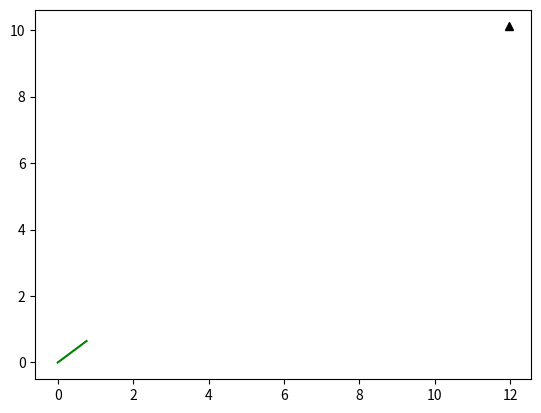

This chart was generated by the following Python code: (Note: this script raises an exception after producing the figure.)
#!/usr/bin/python
# -*- coding: utf-8 -*-
u"""
@brief: Path Planning Sample Code with Randamized Rapidly-Exploring Random Trees (RRT) 

@author: AtsushiSakai

@license: MIT

"""

import random
import math
import copy

class RRT():
    u"""
    Class for RRT Planning
    """

    def __init__(self, start, goal, obstacleList,randArea,expandDis=1.0,goalSampleRate=5,maxIter=500):
        u"""
        Setting Parameter

        start:Start Position [x,y]
        goal:Goal Position [x,y]
        obstacleList:obstacle Positions [[x,y,size],...]
        randArea:Ramdom Samping Area [min,max]

        """
        self.start=Node(start[0],start[1])
        self.end=Node(goal[0],goal[1])
        self.minrand = randArea[0]
        self.maxrand = randArea[1]
        self.expandDis = expandDis
        self.goalSampleRate = goalSampleRate
        self.maxIter = maxIter

    def Planning(self,animation=True):
        u"""
        Pathplanning 

        animation: flag for animation on or off
        """

        self.nodeList = [self.start]
        while True:
            # Random Sampling
            if random.randint(0, 100) > self.goalSampleRate:
                rnd = [random.uniform(self.minrand, self.maxrand), random.uniform(self.minrand, self.maxrand)]
            else:
                rnd = [self.end.x, self.end.y]

            # Find nearest node
            nind = self.GetNearestListIndex(self.nodeList, rnd)
            # print(nind)

            # expand tree
            nearestNode =self.nodeList[nind]
            theta = math.atan2(rnd[1] - nearestNode.y, rnd[0] - nearestNode.x)

            newNode = copy.deepcopy(nearestNode)
            newNode.x += self.expandDis * math.cos(theta)
            newNode.y += self.expandDis * math.sin(theta)
            newNode.parent = nind

            if not self.__CollisionCheck(newNode, obstacleList):
                continue

            self.nodeList.append(newNode)

            # check goal
            dx = newNode.x - self.end.x
            dy = newNode.y - self.end.y
            d = math.sqrt(dx * dx + dy * dy)
            if d <= self.expandDis:
                print("Goal!!")
                break

            if animation:
                self.DrawGraph(rnd)

            
        path=[[self.end.x,self.end.y]]
        lastIndex = len(self.nodeList) - 1
        while self.nodeList[lastIndex].parent is not None:
            node = self.nodeList[lastIndex]
            path.append([node.x,node.y])
            lastIndex = node.parent
        path.append([self.start.x, self.start.y])

        return path

    def DrawGraph(self,rnd=None):
        import matplotlib.pyplot as plt
        plt.clf()
        if rnd is not None:
            plt.plot(rnd[0], rnd[1], "^k")
        for node in self.nodeList:
            if node.parent is not None:
                plt.plot([node.x, self.nodeList[node.parent].x], [node.y, self.nodeList[node.parent].y], "-g")
        for (x,y,size) in obstacleList:
            self.PlotCircle(x,y,size)

        plt.plot(self.start.x, self.start.y, "xr")
        plt.plot(self.end.x, self.end.y, "xr")
        plt.axis([-2, 15, -2, 15])
        plt.grid(True)
        plt.pause(0.01)

    def PlotCircle(self,x,y,size):
        deg=range(0,360,5)
        deg.append(0)
        xl=[x+size*math.cos(math.radians(d)) for d in deg]
        yl=[y+size*math.sin(math.radians(d)) for d in deg]
        plt.plot(xl, yl, "-k")

    def GetNearestListIndex(self, nodeList, rnd):
        dlist = [(node.x - rnd[0]) ** 2 + (node.y - rnd[1]) ** 2 for node in nodeList]
        minind = dlist.index(min(dlist))
        return minind

    def __CollisionCheck(self, node, obstacleList):

        for (ox, oy, size) in obstacleList:
            dx = ox - node.x
            dy = oy - node.y
            d = math.sqrt(dx * dx + dy * dy)
            if d <= size:
                return False  # collision

        return True  # safe

class Node():
    u"""
    RRT Node
    """

    def __init__(self, x, y):
        self.x = x
        self.y = y
        self.parent = None


def GetPathLength(path):
    l = 0
    for i in range(len(path) - 1):
        dx = path[i + 1][0] - path[i][0]
        dy = path[i + 1][1] - path[i][1]
        d = math.sqrt(dx * dx + dy * dy)
        l += d

    return l


def GetTargetPoint(path, targetL):
    l = 0
    ti = 0
    lastPairLen = 0
    for i in range(len(path) - 1):
        dx = path[i + 1][0] - path[i][0]
        dy = path[i + 1][1] - path[i][1]
        d = math.sqrt(dx * dx + dy * dy)
        l += d
        if l >= targetL:
            ti = i-1
            lastPairLen = d
            break

    partRatio = (l - targetL) / lastPairLen
    #  print(partRatio)
    #  print((ti,len(path),path[ti],path[ti+1]))

    x = path[ti][0] + (path[ti + 1][0] - path[ti][0]) * partRatio
    y = path[ti][1] + (path[ti + 1][1] - path[ti][1]) * partRatio
    #  print((x,y))

    return [x, y, ti]


def LineCollisionCheck(first, second, obstacleList):
    # Line Equation

    x1=first[0]
    y1=first[1]
    x2=second[0]
    y2=second[1]

    try:
        a=y2-y1
        b=-(x2-x1)
        c=y2*(x2-x1)-x2*(y2-y1)
    except ZeroDivisionError:
        return False

    #  print(first)
    #  print(second)

    for (ox,oy,size) in obstacleList:
        d=abs(a*ox+b*oy+c)/(math.sqrt(a*a+b*b))
        #  print((ox,oy,size,d))
        if d<=(size):
            #  print("NG")
            return False

    #  print("OK")

    return True  # OK


def PathSmoothing(path, maxIter, obstacleList):
    #  print("PathSmoothing")

    l = GetPathLength(path)

    for i in range(maxIter):
        # Sample two points
        pickPoints = [random.uniform(0, l), random.uniform(0, l)]
        pickPoints.sort()
        #  print(pickPoints)
        first = GetTargetPoint(path, pickPoints[0])
        #  print(first)
        second = GetTargetPoint(path, pickPoints[1])
        #  print(second)

        if first[2]<=0 or second[2]<=0:
            continue

        if (second[2]+1) > len(path):
            continue

        if second[2]==first[2]:
            continue

        # collision check
        if not LineCollisionCheck(first, second, obstacleList):
            continue

        #Create New path
        newPath=[]
        newPath.extend(path[:first[2]+1])
        newPath.append([first[0],first[1]])
        newPath.append([second[0],second[1]])
        newPath.extend(path[second[2]+1:])
        path=newPath
        l = GetPathLength(path)

    return path


if __name__ == '__main__':
    import matplotlib.pyplot as plt
    #====Search Path with RRT====
    # Parameter
    obstacleList = [
        (5, 5, 1),
        (3, 6, 2),
        (3, 8, 2),
        (3, 10, 2),
        (7, 5, 2),
        (9, 5, 2)
    ]  # [x,y,size]
    rrt=RRT(start=[0,0],goal=[5,10],randArea=[-2,15],obstacleList=obstacleList)
    path=rrt.Planning(animation=True)

    # Draw final path
    rrt.DrawGraph()
    plt.plot([x for (x,y) in path], [y for (x,y) in path],'-r')

    #Path smoothing
    maxIter=1000
    smoothedPath = PathSmoothing(path, maxIter, obstacleList)
    plt.plot([x for (x,y) in smoothedPath], [y for (x,y) in smoothedPath],'-b')

    plt.grid(True)
    plt.pause(0.01)  # Need for Mac
    plt.show()
